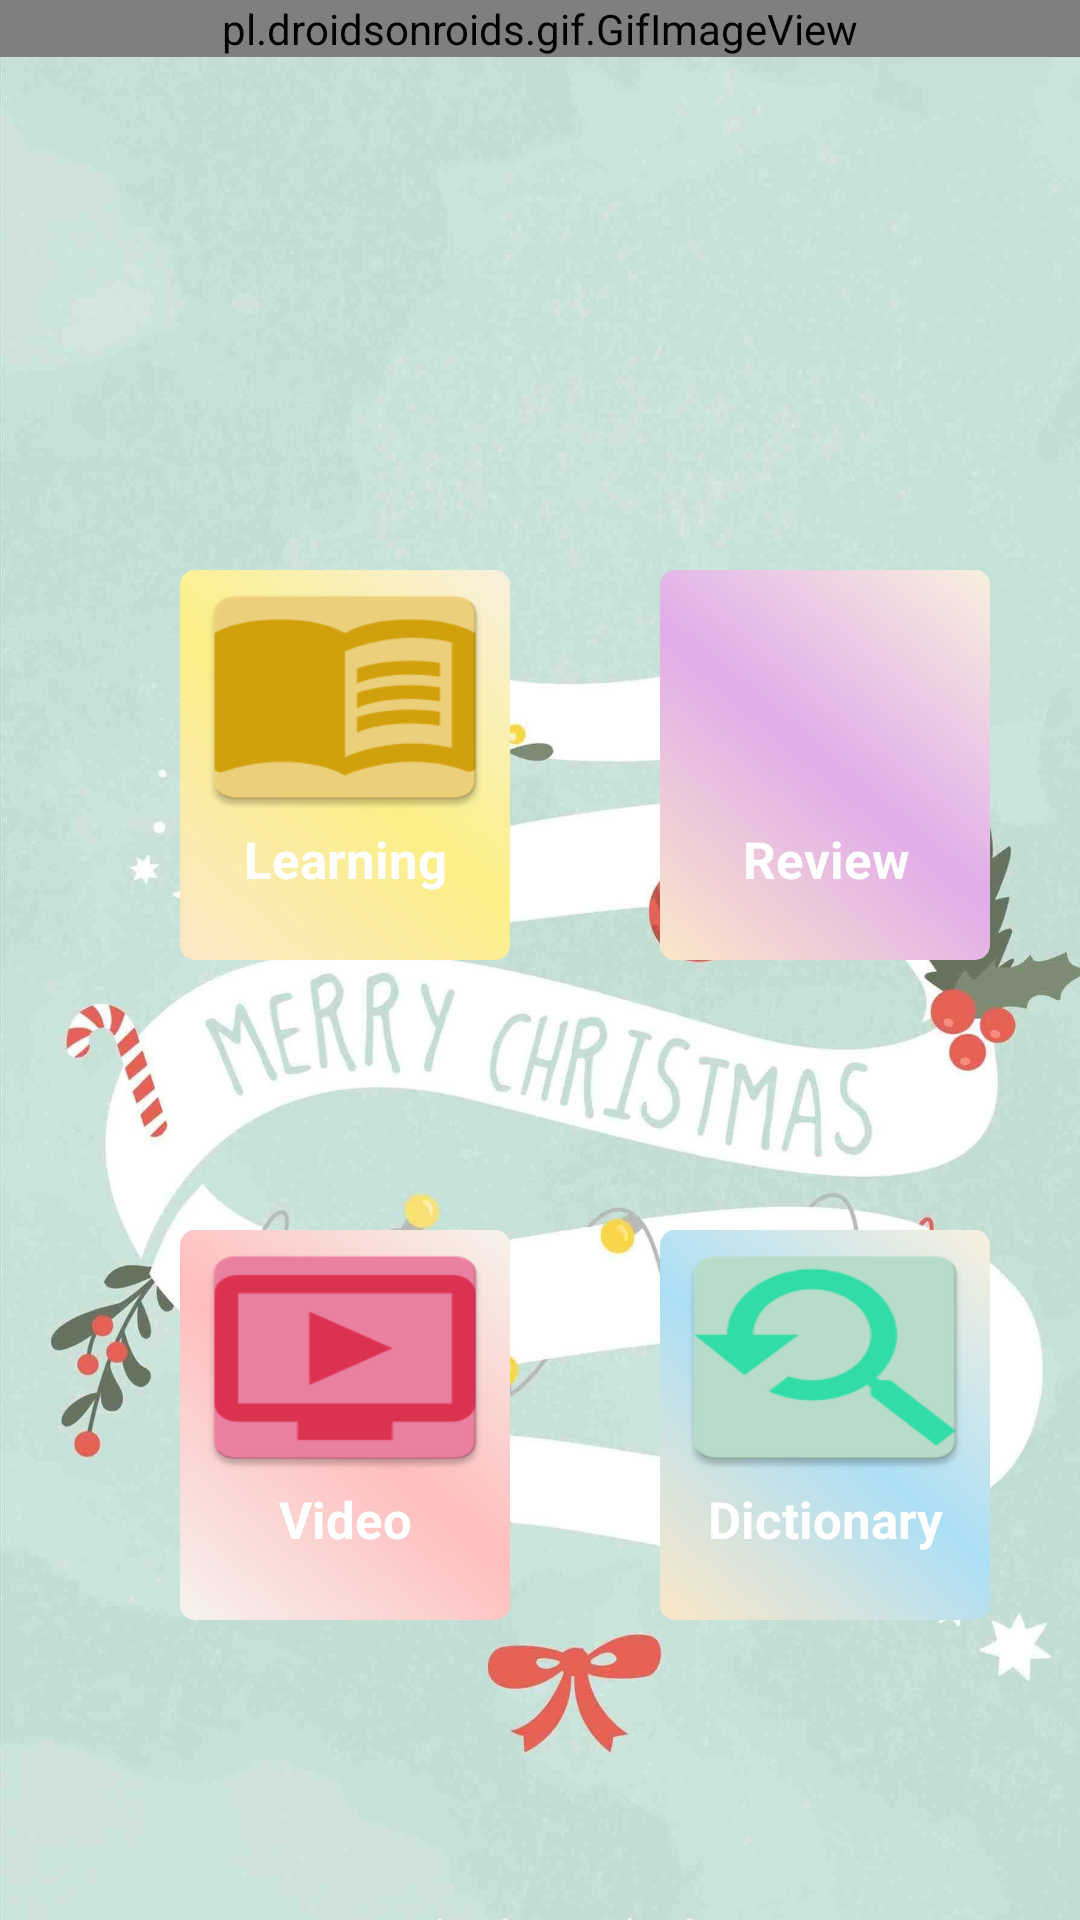

Write the Android layout XML for this screen, with the resource values it uses.
<!-- AndroidManifest.xml: application theme Theme.LETsGO -->
<!-- res/layout/activity_main_option.xml -->
<?xml version="1.0" encoding="utf-8"?>
<RelativeLayout xmlns:android="http://schemas.android.com/apk/res/android"
    xmlns:app="http://schemas.android.com/apk/res-auto"
    xmlns:tools="http://schemas.android.com/tools"
    android:layout_width="match_parent"
    android:layout_height="match_parent"
    android:background="@drawable/hinh03"
    tools:context=".MainOption">
    <LinearLayout
        android:layout_width="match_parent"
        android:layout_height="180dp"
        android:layout_marginTop="0dp">
   <pl.droidsonroids.gif.GifImageView
       android:layout_width="match_parent"
       android:layout_height="wrap_content"
       android:src="@drawable/welcom"></pl.droidsonroids.gif.GifImageView>
    </LinearLayout>

    <LinearLayout
        android:layout_width="match_parent"
        android:layout_height="wrap_content"
        android:layout_marginTop="180dp">

        <LinearLayout

            android:layout_width="110dp"
            android:layout_height="130dp"
            android:layout_marginLeft="60dp"
            android:layout_marginTop="10dp"
            android:background="@drawable/background_learning"
            android:orientation="vertical">

            <ImageButton
                android:id="@+id/btnLearing"
                android:layout_width="match_parent"
                android:layout_height="85dp"
                android:background="@drawable/ic_book"
                android:onClick="ChooseAction"
                tools:ignore="OnClick" />

            <TextView
                android:layout_width="match_parent"
                android:layout_height="wrap_content"
                android:gravity="center"
                android:text="Learning"
                android:textColor="@color/white"
                android:textSize="17sp"
                android:textStyle="bold" />
        </LinearLayout>

        <LinearLayout

            android:layout_width="110dp"
            android:layout_height="130dp"
            android:layout_marginLeft="50dp"
            android:layout_marginTop="10dp"
            android:background="@drawable/background_review"
            android:orientation="vertical">

            <ImageButton
                android:id="@+id/btnReview"
                android:layout_width="match_parent"
                android:layout_height="85dp"
                android:background="@drawable/ic_review"
                android:onClick="ChooseAction"
                tools:ignore="OnClick" />

            <TextView
                android:layout_width="match_parent"
                android:layout_height="wrap_content"
                android:gravity="center"
                android:text="Review"
                android:textColor="@color/white"
                android:textSize="17sp"
                android:textStyle="bold" />

        </LinearLayout>


    </LinearLayout>

    <LinearLayout
        android:layout_width="match_parent"
        android:layout_height="wrap_content"
        android:layout_marginTop="400dp">

        <LinearLayout

            android:layout_width="110dp"
            android:layout_height="130dp"
            android:layout_marginLeft="60dp"
            android:layout_marginTop="10dp"
            android:background="@drawable/background_video"
            android:orientation="vertical">

            <ImageButton
                android:id="@+id/btnVideo"
                android:layout_width="match_parent"
                android:layout_height="85dp"
                android:background="@drawable/ic_video"
                android:onClick="ChooseAction"
                tools:ignore="OnClick" />

            <TextView
                android:layout_width="match_parent"
                android:layout_height="wrap_content"
                android:gravity="center"
                android:text="Video"
                android:textColor="@color/white"
                android:textSize="17sp"
                android:textStyle="bold" />
        </LinearLayout>

        <LinearLayout

            android:layout_width="110dp"
            android:layout_height="130dp"
            android:layout_marginLeft="50dp"
            android:layout_marginTop="10dp"
            android:background="@drawable/background_dict"
            android:orientation="vertical">

            <ImageButton
                android:id="@+id/btnDictionary"
                android:layout_width="match_parent"
                android:layout_height="85dp"
                android:background="@drawable/ic_se"
                android:onClick="ChooseAction"
                tools:ignore="OnClick" />

            <TextView
                android:layout_width="match_parent"
                android:layout_height="wrap_content"
                android:gravity="center"
                android:text="Dictionary"
                android:textColor="@color/white"
                android:textSize="17sp"
                android:textStyle="bold" />

        </LinearLayout>


    </LinearLayout>



</RelativeLayout>
<!-- resources referenced by this layout -->
<resources>
  <color name="white">#FFFFFFFF</color>
  <!-- drawable background_dict (drawable) -->
  <layer-list xmlns:android="http://schemas.android.com/apk/res/android">
      <item>
          <shape
              android:shape="rectangle">
              <corners
                  android:radius="5dp"/>
              <gradient
                  android:startColor="#F8F0DE"
                  android:centerColor="#ACDFF6"
                  android:endColor="#FBE7C8"
                  android:angle="225"/>
          </shape>
      </item>
  </layer-list>
  <!-- drawable background_learning (drawable) -->
  <layer-list xmlns:android="http://schemas.android.com/apk/res/android">
      <item>
          <shape
              android:shape="rectangle">
              <corners
                  android:radius="5dp"/>
              <gradient
                  android:startColor="#F8F0DE"
                  android:centerColor="#FBF087"
                  android:endColor="#FBE7C8"
                  android:angle="225"/>
          </shape>
      </item>
  </layer-list>
  <!-- drawable background_review (drawable) -->
  <layer-list xmlns:android="http://schemas.android.com/apk/res/android">
      <item>
          <shape
              android:shape="rectangle">
              <corners
                  android:radius="5dp"/>
              <gradient
                  android:startColor="#F8F0DE"
                  android:centerColor="#E1ACEA"
                  android:endColor="#FBE7C8"
                  android:angle="225"/>
          </shape>
      </item>
  </layer-list>
  <!-- drawable background_video (drawable) -->
  <layer-list xmlns:android="http://schemas.android.com/apk/res/android">
      <item>
          <shape
              android:shape="rectangle">
              <corners
                  android:radius="5dp"/>
              <gradient
                  android:startColor="#F6F3EB"
                  android:centerColor="@color/red"
                  android:endColor="#F6F3EE"
                  android:angle="225"/>
          </shape>
      </item>
  </layer-list>
  <!-- drawable hinh03: jpg bitmap (drawable, 224401 bytes) -->
  <!-- drawable ic_book: png bitmap (drawable-v24, 5577 bytes) -->
  <!-- drawable ic_review: png bitmap (mipmap-hdpi, 1292 bytes) -->
  <!-- drawable ic_se: png bitmap (drawable-v24, 5346 bytes) -->
  <!-- drawable ic_video: png bitmap (drawable-v24, 3817 bytes) -->
  <!-- drawable welcom: png bitmap (drawable, 123621 bytes) -->
  <style name="Theme.LETsGO" parent="Theme.MaterialComponents.DayNight.DarkActionBar">
          
          <item name="colorPrimary">@color/purple_500</item>
          <item name="colorPrimaryVariant">@color/purple_700</item>
          <item name="colorOnPrimary">@color/white</item>
          
          <item name="colorSecondary">@color/teal_200</item>
          <item name="colorSecondaryVariant">@color/teal_700</item>
          <item name="colorOnSecondary">@color/black</item>
          
          <item name="android:statusBarColor" tools:targetApi="l">?attr/colorPrimaryVariant</item>
          
      </style>
  <color name="red">#FFBDBD</color>
  <color name="purple_500">#FF6200EE</color>
  <color name="purple_700">#FF3700B3</color>
  <color name="teal_200">#FF03DAC5</color>
  <color name="teal_700">#FF018786</color>
  <color name="black">#FF000000</color>
</resources>
